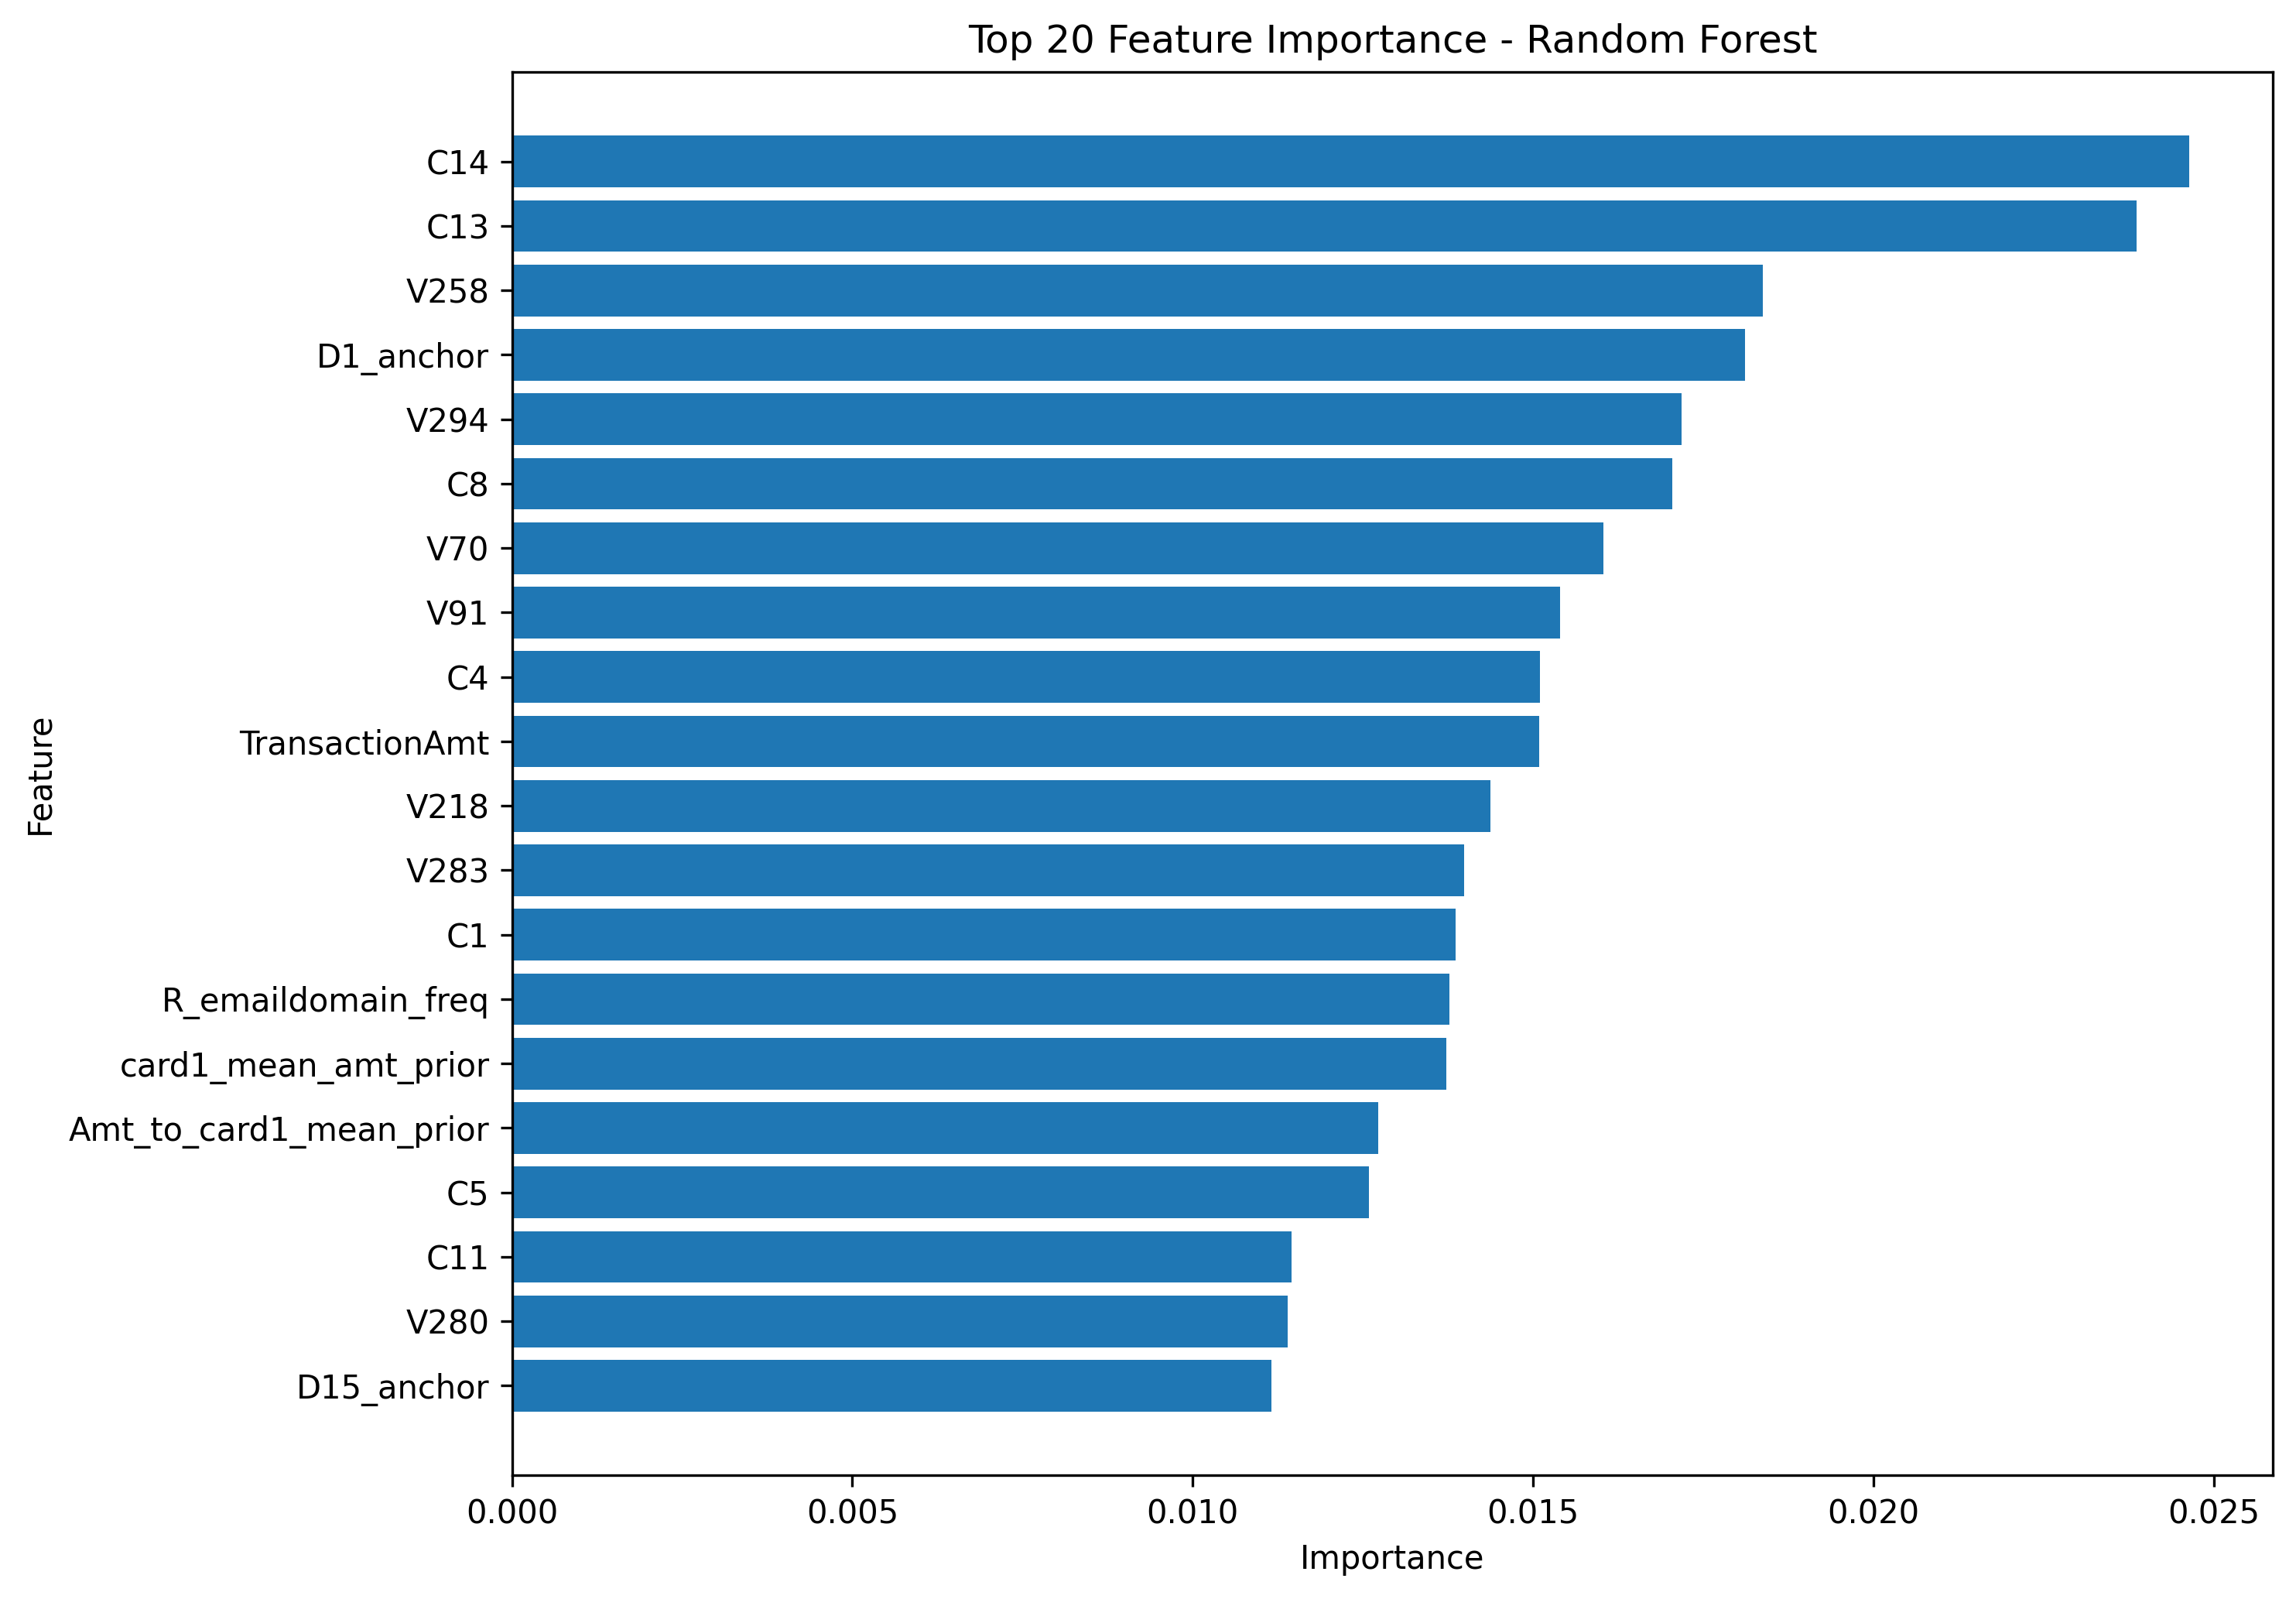

Source data for this figure (header and first rows):
Feature, Importance
C14, 0.02464
C13, 0.02387
V258, 0.01838
D1_anchor, 0.01811
V294, 0.01718
C8, 0.01704
V70, 0.01603
V91, 0.0154
C4, 0.0151
TransactionAmt, 0.01509
V218, 0.01438
V283, 0.01398
C1, 0.01386
R_emaildomain_freq, 0.01377
card1_mean_amt_prior, 0.01372
Amt_to_card1_mean_prior, 0.01272
C5, 0.01259
C11, 0.01145
V280, 0.01139
D15_anchor, 0.01116
V306, 0.01091
V295, 0.01089
C2, 0.01088
card1_freq, 0.01081
V232, 0.01067
card2_freq, 0.0103
card1_cnt_prior, 0.01001
V203, 0.009604
D2, 0.009597
C12, 0.009554
V30, 0.00949
addr1_freq, 0.009472
D3, 0.009461
V257, 0.009388
card1, 0.009161
Amt_cents, 0.008744
V307, 0.008711
D10_anchor, 0.008524
card2, 0.008468
D1, 0.008417
ohe__card6__credit, 0.008223
D8_anchor, 0.008072
V199, 0.007842
D4_anchor, 0.007685
V102, 0.007491
D15, 0.007476
C6, 0.007297
ohe__card6__debit, 0.007283
V312, 0.006641
ohe__R_email_provider__missing, 0.006451
V217, 0.006245
V219, 0.006199
ohe__M4____MISSING__, 0.00613
addr1, 0.006129
D10, 0.005718
V314, 0.005644
ohe__R_email_tld__com, 0.005421
V48, 0.005415
id_17, 0.005352
V168, 0.005296
... 358 more rows
